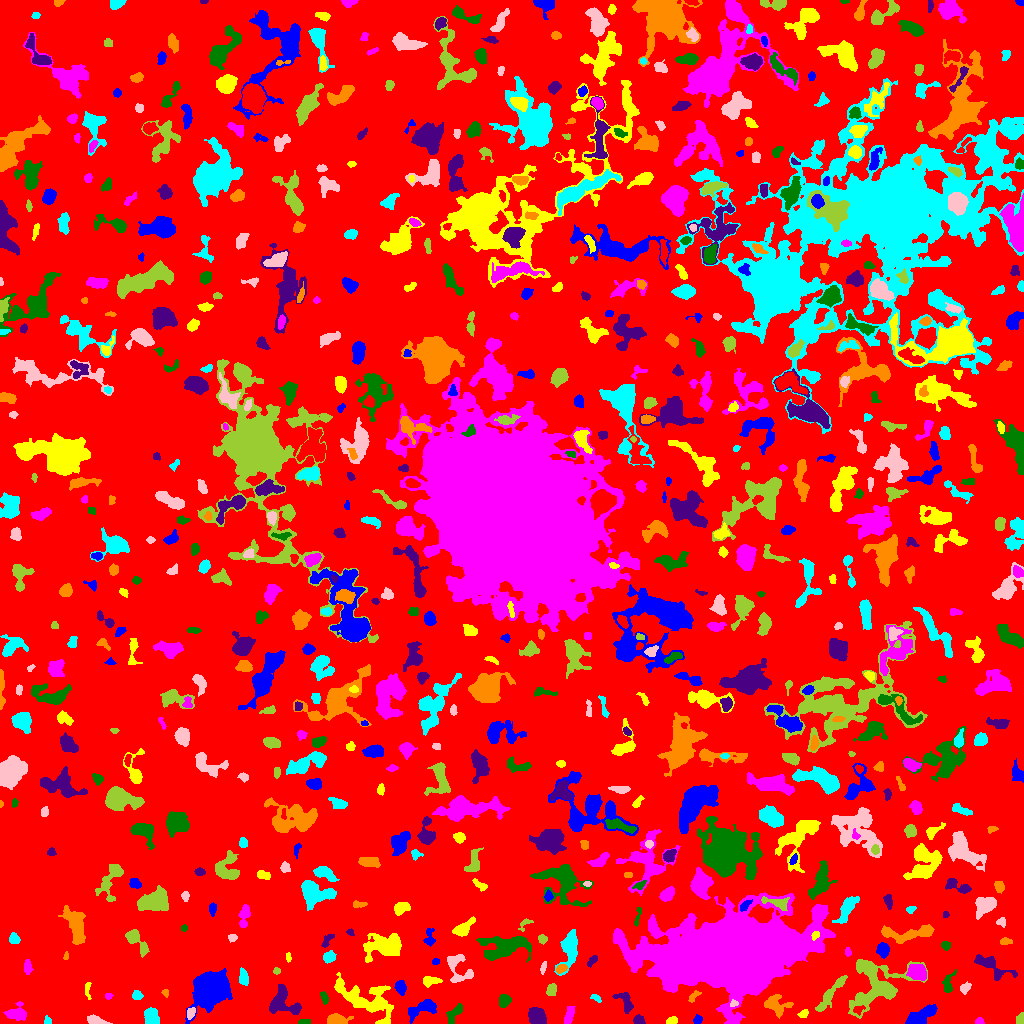

The data file committed next to this chart (first rows):
ID, X, Y, A, B, theta, total_flux, mu_max, mu_median, mu_mean, R_fwhm, R_e, R10, R90, x_start, x_end, y_start, y_end, area, greylevel
0, 517.2, 514, 302.3, 296.8, 1.11, 1534366, 13.0, 2.0, 2.023, 49.88, 228.3, 86.79, 371.2, 0, 1023, 0, 1023, 758298, 2.023
1, 423, 15.16, 8.127, 3.251, 0.376, 1306, 11.0, 4.0, 3.958, 5.046, 5.382, 1.954, 8.759, 408, 436, 0, 24, 330, 7.958
2, 672, 2.579, 2.589, 1.775, 0.1848, 261.0, 6.0, 3.0, 3.263, 3.909, 2.706, 1.128, 4.26, 666, 677, 0, 7, 80, 8.262
3, 979.5, 1.877, 2.016, 1.622, 0.0, 130.0, 5.0, 2.0, 2.321, 2.877, 2.185, 0.7979, 3.385, 975, 984, 0, 6, 56, 7.321
4, 303.8, 1.237, 2.817, 1.135, -0.004597, 177.0, 8.0, 2.5, 2.855, 2.646, 2.185, 0.7979, 3.478, 298, 310, 0, 4, 62, 7.855
5, 638.5, 3.254, 2.57, 2.27, -0.2272, 421.0, 9.0, 4.0, 4.385, 3.785, 3.038, 1.262, 4.687, 633, 645, 0, 9, 96, 8.385
6, 335.5, 3.663, 4.827, 2.433, 0.03463, 1259, 16.0, 4.0, 6.112, 4.787, 3.909, 1.596, 6.482, 327, 353, 0, 10, 206, 10.11
7, 47.47, 1.904, 1.862, 1.725, -0.7039, 73.0, 4.0, 1.0, 1.327, 2.706, 2.034, 0.7979, 3.241, 44, 51, 0, 8, 55, 6.327
8, 95.78, 3.057, 4.315, 1.877, -0.2327, 348.0, 5.0, 2.0, 2.4, 4.687, 3.568, 1.382, 5.528, 87, 112, 0, 9, 145, 7.4
9, 1020, 4.679, 2.824, 1.8, 1.136, 224.0, 6.0, 3.0, 2.732, 3.742, 2.764, 0.9772, 4.334, 1016, 1023, 0, 11, 82, 7.732
10, 998.4, 15.56, 11.27, 4.56, -1.481, 1300, 7.0, 3.0, 2.975, 6.747, 6.628, 2.585, 10.36, 984, 1007, 0, 35, 437, 6.975
11, 697.7, 3.936, 2.165, 2.01, 0.7106, 219.0, 6.0, 3.0, 2.959, 3.613, 2.646, 0.9772, 4.184, 693, 702, 0, 9, 74, 7.959
12, 803.2, 9.701, 2.6, 1.7, 0.5302, 164.0, 5.0, 2.0, 2.216, 3.192, 2.706, 0.9772, 4.068, 797, 808, 6, 14, 74, 10.22
13, 569.5, 9.08, 4.687, 1.922, 1.318, 176.0, 3.0, 1.0, 1.158, 3.909, 3.7, 1.596, 5.89, 564, 575, 0, 17, 152, 6.158
14, 453.9, 9.068, 6.001, 2.325, 0.9443, 352.0, 4.0, 2.0, 1.934, 5.944, 4.107, 1.596, 6.308, 446, 462, 0, 20, 182, 6.934
15, 536.9, 8.076, 4.468, 3.466, -0.7374, 1449, 13.0, 5.0, 5.25, 5.499, 5.015, 1.954, 7.838, 528, 546, 0, 16, 276, 9.25
16, 775.9, 18.79, 6.863, 4.427, -0.178, 1369, 13.0, 4.0, 4.212, 3.742, 5.642, 1.954, 9.009, 764, 793, 5, 29, 325, 10.21
17, 151.9, 5.901, 4.717, 3.155, -1.156, 629.0, 7.0, 3.0, 2.808, 4.583, 4.297, 1.596, 6.979, 144, 159, 0, 16, 224, 7.808
18, 191, 10.89, 3.189, 1.943, 1.184, 216.0, 4.0, 2.5, 2.4, 4.82, 3.192, 1.262, 4.72, 187, 195, 4, 16, 90, 8.4
19, 829.8, 28.56, 12.04, 2.338, 0.9193, 1498, 11.0, 4.0, 4.342, 5.293, 5.726, 2.111, 9.184, 815, 847, 12, 48, 345, 10.34
20, 858.6, 14, 2.928, 2.063, 0.5146, 205.0, 6.0, 2.0, 2.562, 3.523, 2.821, 0.9772, 4.334, 853, 865, 8, 18, 80, 12.56
21, 922.2, 8.447, 8.679, 3.032, 0.533, 1309, 8.0, 3.0, 3.5, 7.527, 6.232, 2.459, 9.508, 905, 937, 0, 19, 374, 7.5
22, 366.6, 23.15, 16.95, 7.044, -0.4658, 4412, 11.0, 4.0, 4.325, 8.921, 10.12, 3.827, 16.06, 334, 393, 0, 51, 1020, 7.325
23, 16.74, 10.05, 4.991, 3.048, 0.009419, 512.0, 6.0, 2.0, 2.016, 5.528, 4.26, 1.693, 7.001, 3, 26, 3, 22, 254, 7.016
24, 324, 26.17, 3.407, 1.627, -1.176, 172.0, 3.0, 2.0, 2.024, 4.297, 2.985, 1.262, 4.478, 320, 328, 19, 32, 85, 7.024
25, 282.6, 22.53, 8.481, 5.945, -0.7319, 1146, 7.0, 2.0, 2.388, 6.531, 6.077, 2.394, 9.756, 269, 301, 9, 39, 480, 7.388
26, 693.7, 27.14, 3.99, 1.69, 0.7669, 156.0, 3.0, 2.0, 1.814, 4.146, 3.038, 1.262, 4.652, 688, 701, 21, 33, 86, 6.814
27, 596.2, 25.51, 2.696, 1.458, -0.5626, 115.0, 4.0, 1.5, 1.742, 3.241, 2.394, 0.9772, 3.949, 590, 601, 21, 29, 66, 6.742
28, 733.6, 19.81, 2.12, 1.527, 0.1721, 116.0, 4.0, 2.0, 2.231, 3.338, 2.257, 0.7979, 3.478, 730, 738, 17, 24, 52, 12.23
29, 875.7, 36.84, 15.96, 12.06, 0.684, 4588, 10.0, 3.0, 3.396, 10.72, 11.03, 4.068, 17.72, 848, 927, 5, 64, 1351, 8.396
30, 60.68, 16.97, 6.018, 3.876, 1.274, 723.0, 6.0, 3.0, 2.76, 6.531, 5.109, 2.111, 7.999, 48, 71, 4, 27, 262, 6.76
31, 210.4, 35.04, 7.464, 6.273, 0.8217, 32375, 103.0, 14.0, 25.47, 8.556, 8.215, 3.241, 14.18, 185, 232, 0, 55, 1271, 29.47
32, 87.55, 34.71, 5.126, 1.345, -1.526, 98.0, 4.0, 1.0, 1.181, 2.932, 2.394, 0.7979, 3.949, 85, 91, 24, 41, 83, 6.181
33, 108.5, 27.4, 1.628, 1.497, 0.006982, 70.0, 3.0, 2.0, 1.489, 2.764, 2.034, 0.7979, 3.09, 105, 113, 24, 30, 47, 6.489
34, 503.9, 23, 2.863, 2.441, 1.157, 373.0, 8.0, 2.0, 2.608, 3.7, 3.29, 1.262, 5.323, 499, 511, 16, 29, 143, 7.608
35, 625.6, 20.59, 6.091, 3.051, -1.041, 391.0, 4.0, 2.0, 1.862, 6.257, 4.26, 1.693, 6.864, 612, 633, 10, 31, 210, 6.862
36, 165.6, 30.32, 1.856, 1.439, -1.4, 79.0, 4.0, 1.0, 1.612, 2.646, 1.954, 0.5642, 3.338, 161, 168, 26, 34, 49, 7.612
37, 136.7, 27.62, 2.279, 2.039, 0.01133, 207.0, 5.0, 2.0, 2.275, 3.742, 2.764, 1.128, 4.222, 132, 143, 24, 33, 91, 7.275
38, 965, 35.47, 2.928, 2.171, 0.7411, 314.0, 6.0, 3.0, 3.14, 4.406, 3.192, 1.262, 4.951, 960, 971, 29, 42, 100, 7.14
39, 551.4, 33.75, 3.175, 2.289, 1.169, 385.0, 6.0, 3.0, 3.319, 4.951, 3.478, 1.382, 5.293, 546, 556, 28, 40, 116, 7.319
40, 489, 33.37, 4.16, 1.827, 1.258, 214.0, 5.0, 2.0, 1.798, 3.038, 3.29, 1.128, 5.171, 485, 495, 26, 41, 119, 6.798
41, 400.5, 35.91, 3.359, 2.318, -1.341, 430.0, 6.0, 3.0, 3.028, 5.171, 3.613, 1.493, 5.557, 394, 406, 28, 43, 142, 9.028
42, 429.4, 42.56, 4.063, 2.065, 0.03293, 279.0, 5.0, 2.0, 1.872, 3.742, 3.29, 1.262, 5.499, 423, 442, 36, 47, 149, 6.872
43, 917.4, 51.35, 4.67, 3.528, -0.3862, 1074, 8.0, 4.0, 3.822, 6.956, 5.202, 2.111, 8.117, 906, 926, 43, 59, 281, 10.82
44, 947.7, 39.47, 5.498, 2.562, 1.343, 354.0, 4.0, 2.0, 2.212, 5.971, 4.068, 1.596, 6.18, 942, 956, 31, 54, 160, 7.213
45, 991.2, 57.77, 10.96, 3.739, -0.5304, 1161, 9.0, 3.0, 3.138, 5.109, 5.917, 2.185, 9.441, 974, 1017, 43, 69, 370, 7.138
46, 561.1, 55.08, 2.62, 1.765, 0.5675, 221.0, 7.0, 2.0, 2.483, 2.932, 2.706, 0.9772, 4.26, 556, 567, 50, 59, 89, 10.48
47, 243.3, 45.59, 4.188, 2.214, -1.366, 398.0, 5.0, 3.0, 2.803, 4.886, 3.785, 1.493, 5.917, 239, 248, 38, 56, 142, 6.803
48, 543.2, 55.8, 3.378, 1.273, 1.301, 105.0, 4.0, 2.0, 1.591, 3.29, 2.706, 0.9772, 4.146, 540, 546, 49, 62, 66, 6.591
49, 276.4, 52.35, 1.678, 1.562, 0.1639, 81.0, 3.0, 2.0, 1.688, 2.985, 2.111, 0.7979, 3.192, 273, 280, 49, 56, 48, 6.688
50, 9.554, 62.57, 3.336, 2.869, -0.9111, 457.0, 7.0, 2.0, 2.077, 3.989, 3.7, 1.382, 6.05, 0, 16, 48, 70, 220, 7.077
51, 435.5, 61.88, 1.79, 1.546, 4.481420821105225e-12, 84.0, 3.0, 2.0, 1.75, 2.877, 2.111, 0.7979, 3.432, 432, 439, 59, 65, 48, 6.75
52, 288.3, 66.47, 2.352, 1.089, -1.476, 74.0, 4.0, 1.0, 1.51, 2.459, 1.784, 0.5642, 3.192, 286, 291, 61, 71, 49, 6.51
53, 27.62, 56.79, 3.336, 1.781, -1.533, 203.0, 5.0, 2.0, 1.845, 2.985, 2.985, 1.128, 4.886, 24, 33, 49, 64, 110, 6.845
54, 506, 76.76, 11.96, 5.05, 0.1911, 3177, 15.0, 3.0, 4.022, 5.726, 7.878, 2.877, 13.36, 476, 531, 61, 87, 790, 8.022
55, 592.1, 62.48, 3.447, 1.435, 0.9102, 122.0, 4.0, 1.0, 1.419, 3.432, 2.585, 0.9772, 4.146, 587, 597, 56, 68, 86, 6.419
56, 66.0, 66.84, 2.145, 1.21, 1.403, 85.0, 4.0, 2.0, 2.125, 2.985, 1.954, 0.7979, 3.09, 63, 68, 64, 72, 40, 7.125
57, 328.8, 66.54, 2.964, 2.418, 0.4741, 465.0, 7.0, 3.0, 3.577, 4.514, 3.432, 1.382, 5.382, 323, 336, 60, 73, 130, 8.577
58, 457.1, 55.93, 9.114, 5.325, -0.9373, 777.0, 8.0, 2.0, 2.146, 4.583, 5.078, 1.784, 8.349, 447, 473, 41, 69, 362, 7.146
59, 135.7, 82.96, 8.283, 2.774, -0.8406, 559.0, 6.0, 2.0, 2.004, 5.47, 4.478, 1.693, 7.247, 125, 149, 66, 94, 279, 7.004
... 697 more rows
